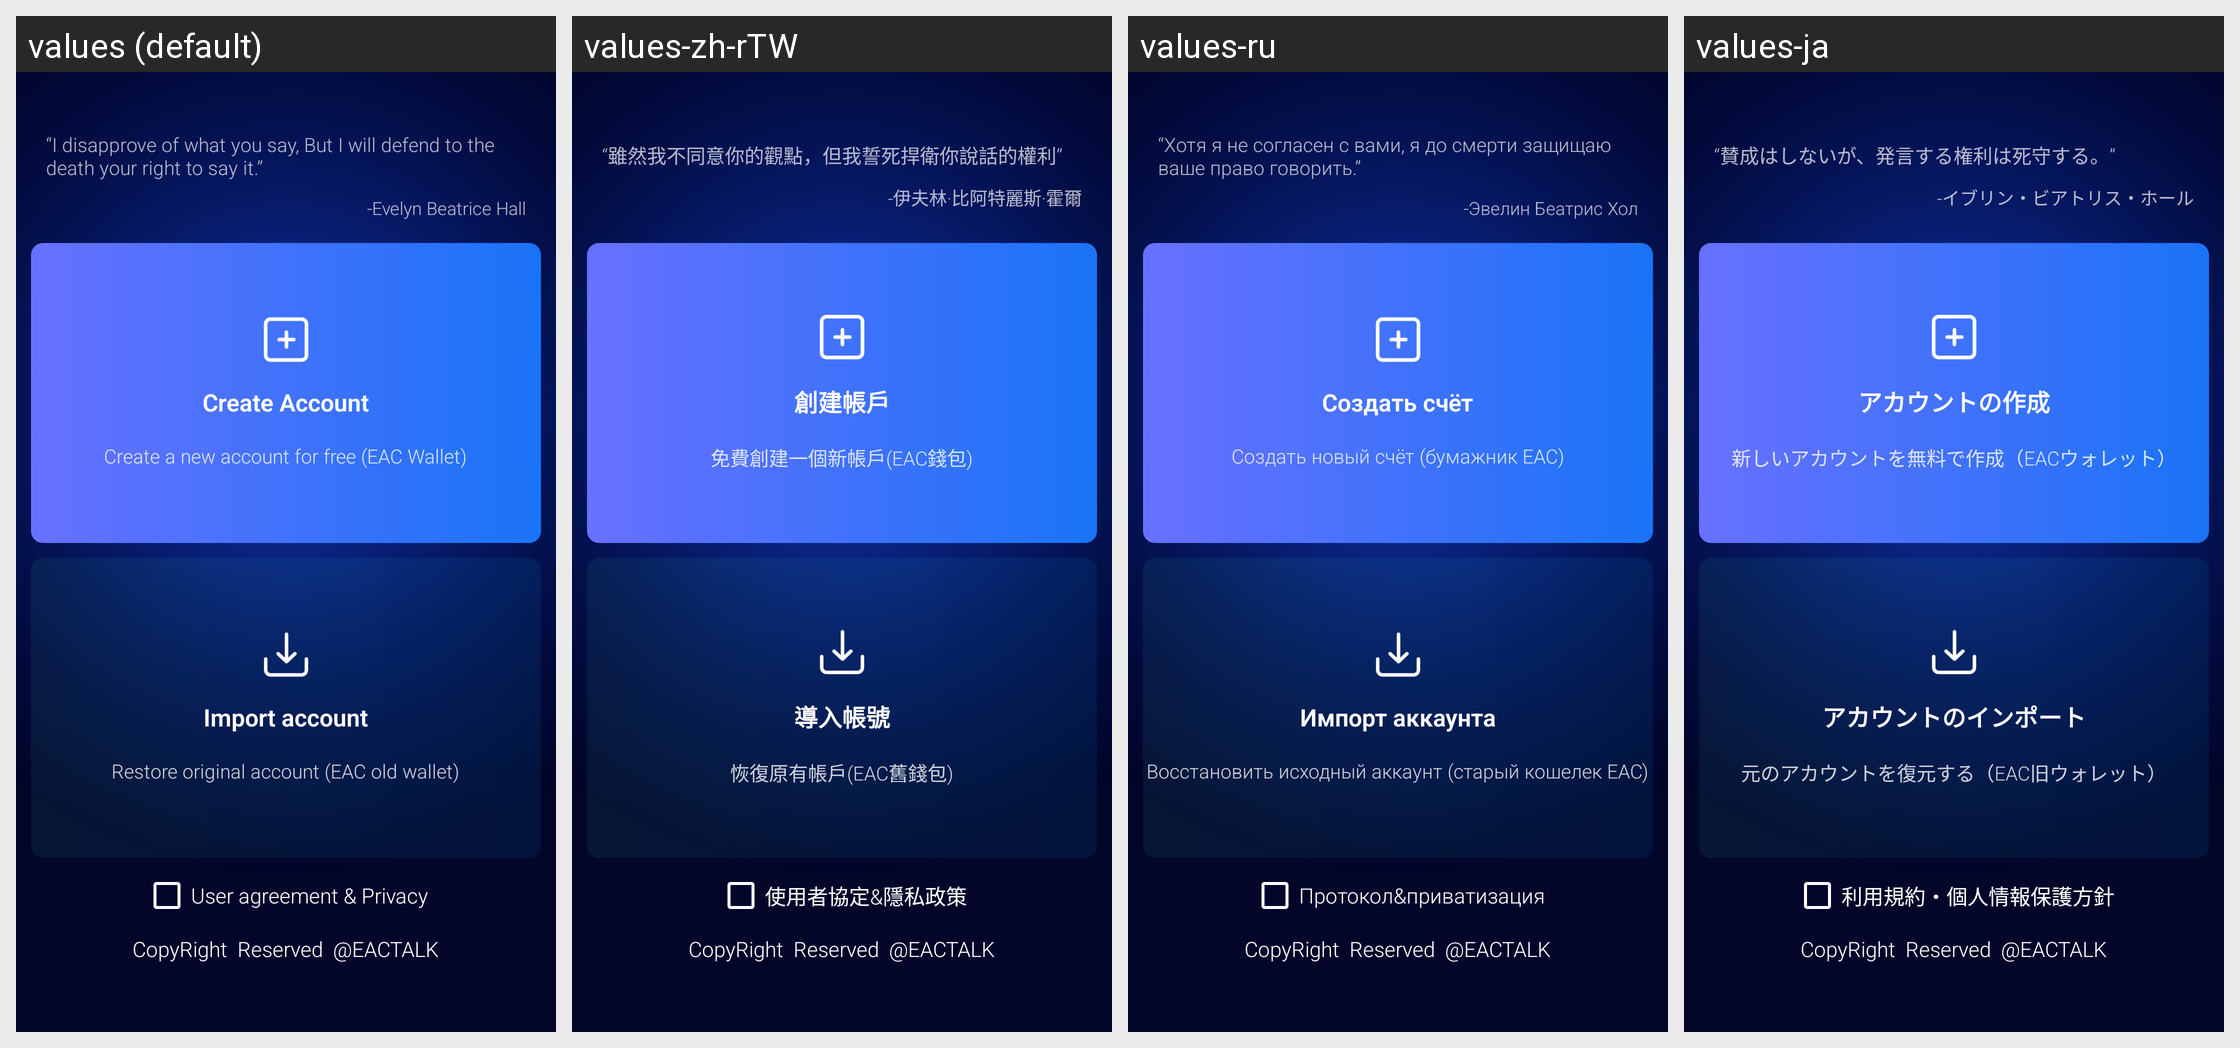

Here is an Android app screen in its default locale and in the app's own translations. Write out the translated-string differences for the strings that appear on this screen.
Android screen res/layout/activity_start.xml rendered under 4 locales, left to right: values (default), values-zh-rTW, values-ru, values-ja. Device: Nexus 5 (rendered at 1080×1920; each locale shown at half size, 540×960, under a caption strip naming it); theme AppTheme.
Other locales in the repository, not shown: values-da, values-de, values-es, values-fr, values-it, values-ko, values-nl, values-pt, values-sv, values-zh-rCN.
Strings drawn on this screen, with the default value and each locale's value (text and hints the layout hard-codes, and strings that could not be matched under every locale, appear in the picture but are not listed):

you_can_bb
  values: “I disapprove of what you say, But I will defend to the death your right to say it.”
  values-zh-rTW: “雖然我不同意你的觀點，但我誓死捍衛你說話的權利”
  values-ru: “Хотя я не согласен с вами, я до смерти защищаю ваше право говорить.”
  values-ja: “賛成はしないが、発言する権利は死守する。”

you_can_bb_name
  values: -Evelyn Beatrice Hall
  values-zh-rTW: -伊夫林·比阿特麗斯·霍爾
  values-ru: -Эвелин Беатрис Хол
  values-ja: -イブリン・ビアトリス・ホール

create_account
  values: Create Account
  values-zh-rTW: 創建帳戶
  values-ru: Создать счёт
  values-ja: アカウントの作成

create_new_account_free
  values: Create a new account for free (EAC Wallet)
  values-zh-rTW: 免費創建一個新帳戶(EAC錢包)
  values-ru: Создать новый счёт (бумажник EAC)
  values-ja: 新しいアカウントを無料で作成（EACウォレット）

import_account
  values: Import account
  values-zh-rTW: 導入帳號
  values-ru: Импорт аккаунта
  values-ja: アカウントのインポート

recovery_account
  values: Restore original account (EAC old wallet)
  values-zh-rTW: 恢復原有帳戶(EAC舊錢包)
  values-ru: Восстановить исходный аккаунт (старый кошелек EAC)
  values-ja: 元のアカウントを復元する（EAC旧ウォレット）

listen_privacy
  values: User agreement & Privacy
  values-zh-rTW: 使用者協定&隱私政策
  values-ru: Протокол&приватизация
  values-ja: 利用規約・個人情報保護方針
